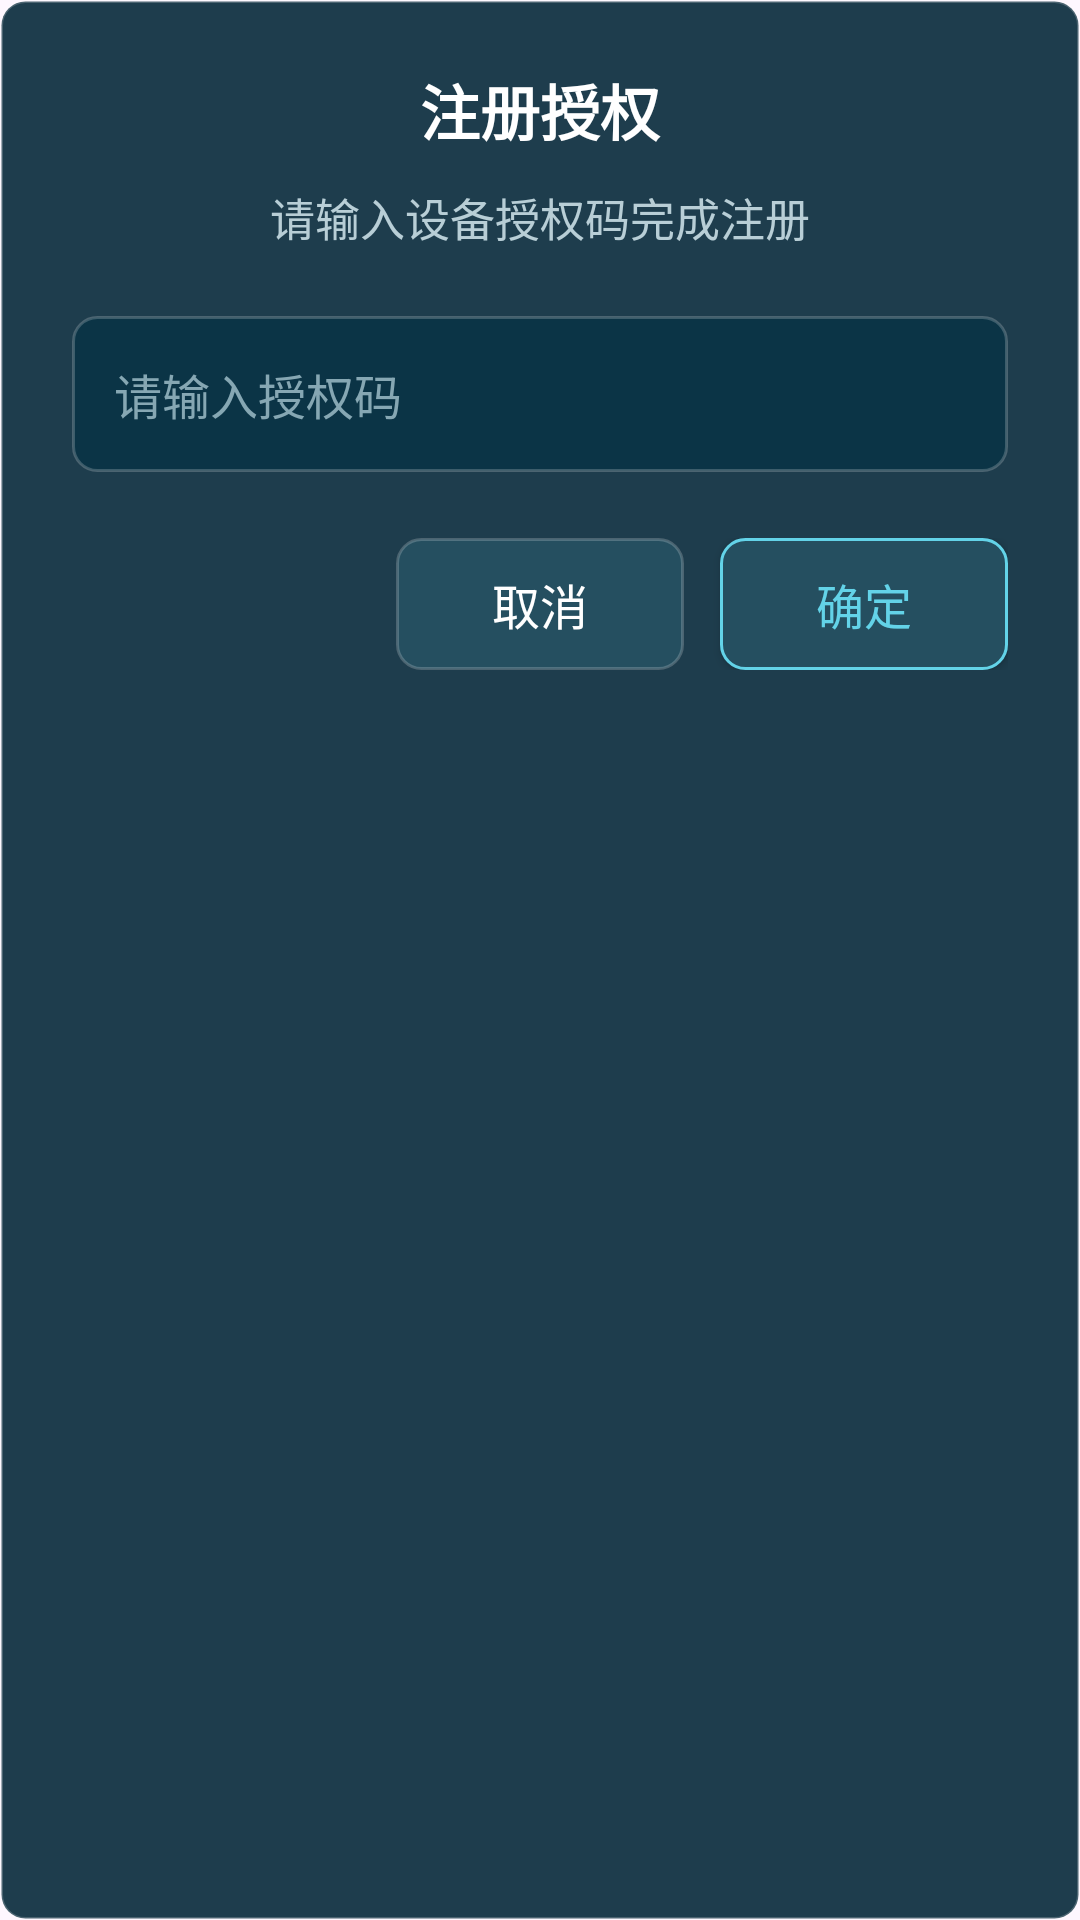

This screen was rendered from an Android layout file. Write that file and the resources it references.
<!-- AndroidManifest.xml: application theme Theme.WarningNotification -->
<!-- res/layout/dialog_register.xml -->
<?xml version="1.0" encoding="utf-8"?>
<LinearLayout xmlns:android="http://schemas.android.com/apk/res/android"
    android:layout_width="match_parent"
    android:layout_height="wrap_content"
    android:background="@drawable/bg_register_dialog"
    android:orientation="vertical"
    android:paddingLeft="24dp"
    android:paddingTop="22dp"
    android:paddingRight="24dp"
    android:paddingBottom="20dp">

    <TextView
        android:id="@+id/tvTitle"
        android:layout_width="match_parent"
        android:layout_height="wrap_content"
        android:gravity="center"
        android:text="注册授权"
        android:textColor="@color/text_primary"
        android:textSize="20sp"
        android:textStyle="bold" />

    <TextView
        android:id="@+id/tv_register_hint"
        android:layout_width="match_parent"
        android:layout_height="wrap_content"
        android:layout_marginTop="10dp"
        android:gravity="center"
        android:text="请输入设备授权码完成注册"
        android:textColor="@color/text_secondary"
        android:textSize="15sp" />

    <EditText
        android:id="@+id/et_content"
        android:layout_width="match_parent"
        android:layout_height="52dp"
        android:layout_marginTop="22dp"
        android:background="@drawable/bg_register_input"
        android:hint="请输入授权码"
        android:imeOptions="actionDone"
        android:paddingLeft="14dp"
        android:paddingRight="14dp"
        android:singleLine="true"
        android:textColor="@color/text_primary"
        android:textColorHint="@color/text_muted"
        android:textSize="16sp" />

    <LinearLayout
        android:layout_width="match_parent"
        android:layout_height="wrap_content"
        android:gravity="end"
        android:orientation="horizontal"
        android:paddingTop="22dp">

        <Button
            android:id="@+id/btnCancel"
            android:layout_width="96dp"
            android:layout_height="44dp"
            android:background="@drawable/bg_control_button"
            android:gravity="center"
            android:text="取消"
            android:textColor="@color/text_primary"
            android:textSize="16sp" />

        <Button
            android:id="@+id/btnOk"
            android:layout_width="96dp"
            android:layout_height="44dp"
            android:layout_marginStart="12dp"
            android:background="@drawable/bg_register_primary_button"
            android:gravity="center"
            android:text="确定"
            android:textColor="@color/accent_cyan"
            android:textSize="16sp" />
    </LinearLayout>

</LinearLayout>
<!-- resources referenced by this layout -->
<resources>
  <color name="accent_cyan">#63D3E8</color>
  <color name="text_muted">#86A7B3</color>
  <color name="text_primary">#FFFFFFFF</color>
  <color name="text_secondary">#B8CED6</color>
  <!-- drawable bg_control_button (drawable) -->
  <?xml version="1.0" encoding="utf-8"?>
  <selector xmlns:android="http://schemas.android.com/apk/res/android">
      <item android:state_pressed="true">
          <shape android:shape="rectangle">
              <solid android:color="@color/surface_card_pressed" />
              <corners android:radius="8dp" />
          </shape>
      </item>
      <item>
          <shape android:shape="rectangle">
              <solid android:color="@color/surface_card" />
              <stroke
                  android:width="1dp"
                  android:color="@color/line_subtle" />
              <corners android:radius="8dp" />
          </shape>
      </item>
  </selector>
  <!-- drawable bg_register_dialog (drawable) -->
  <?xml version="1.0" encoding="utf-8"?>
  <shape xmlns:android="http://schemas.android.com/apk/res/android">
      <solid android:color="@color/panel_overlay_dark" />
      <stroke
          android:width="1dp"
          android:color="@color/line_subtle" />
      <corners android:radius="8dp" />
  </shape>
  <!-- drawable bg_register_input (drawable) -->
  <?xml version="1.0" encoding="utf-8"?>
  <selector xmlns:android="http://schemas.android.com/apk/res/android">
      <item android:state_focused="true">
          <shape android:shape="rectangle">
              <solid android:color="@color/panel_bg_alt" />
              <stroke
                  android:width="1dp"
                  android:color="@color/accent_cyan" />
              <corners android:radius="8dp" />
          </shape>
      </item>
      <item>
          <shape android:shape="rectangle">
              <solid android:color="@color/panel_bg_alt" />
              <stroke
                  android:width="1dp"
                  android:color="@color/line_subtle" />
              <corners android:radius="8dp" />
          </shape>
      </item>
  </selector>
  <!-- drawable bg_register_primary_button (drawable) -->
  <?xml version="1.0" encoding="utf-8"?>
  <selector xmlns:android="http://schemas.android.com/apk/res/android">
      <item android:state_pressed="true">
          <shape android:shape="rectangle">
              <solid android:color="@color/surface_card_pressed" />
              <stroke
                  android:width="1dp"
                  android:color="@color/accent_cyan" />
              <corners android:radius="8dp" />
          </shape>
      </item>
      <item>
          <shape android:shape="rectangle">
              <solid android:color="@color/surface_card" />
              <stroke
                  android:width="1dp"
                  android:color="@color/accent_cyan" />
              <corners android:radius="8dp" />
          </shape>
      </item>
  </selector>
  <style name="Theme.WarningNotification" parent="Base.Theme.WarningNotification" />
  <color name="surface_card_pressed">#2D6478</color>
  <color name="surface_card">#254F60</color>
  <color name="line_subtle">#33FFFFFF</color>
  <color name="panel_overlay_dark">#E6062A3A</color>
  <color name="panel_bg_alt">#0B3446</color>
  <style name="Base.Theme.WarningNotification" parent="Theme.Material3.DayNight.NoActionBar">
          
          
      </style>
</resources>
